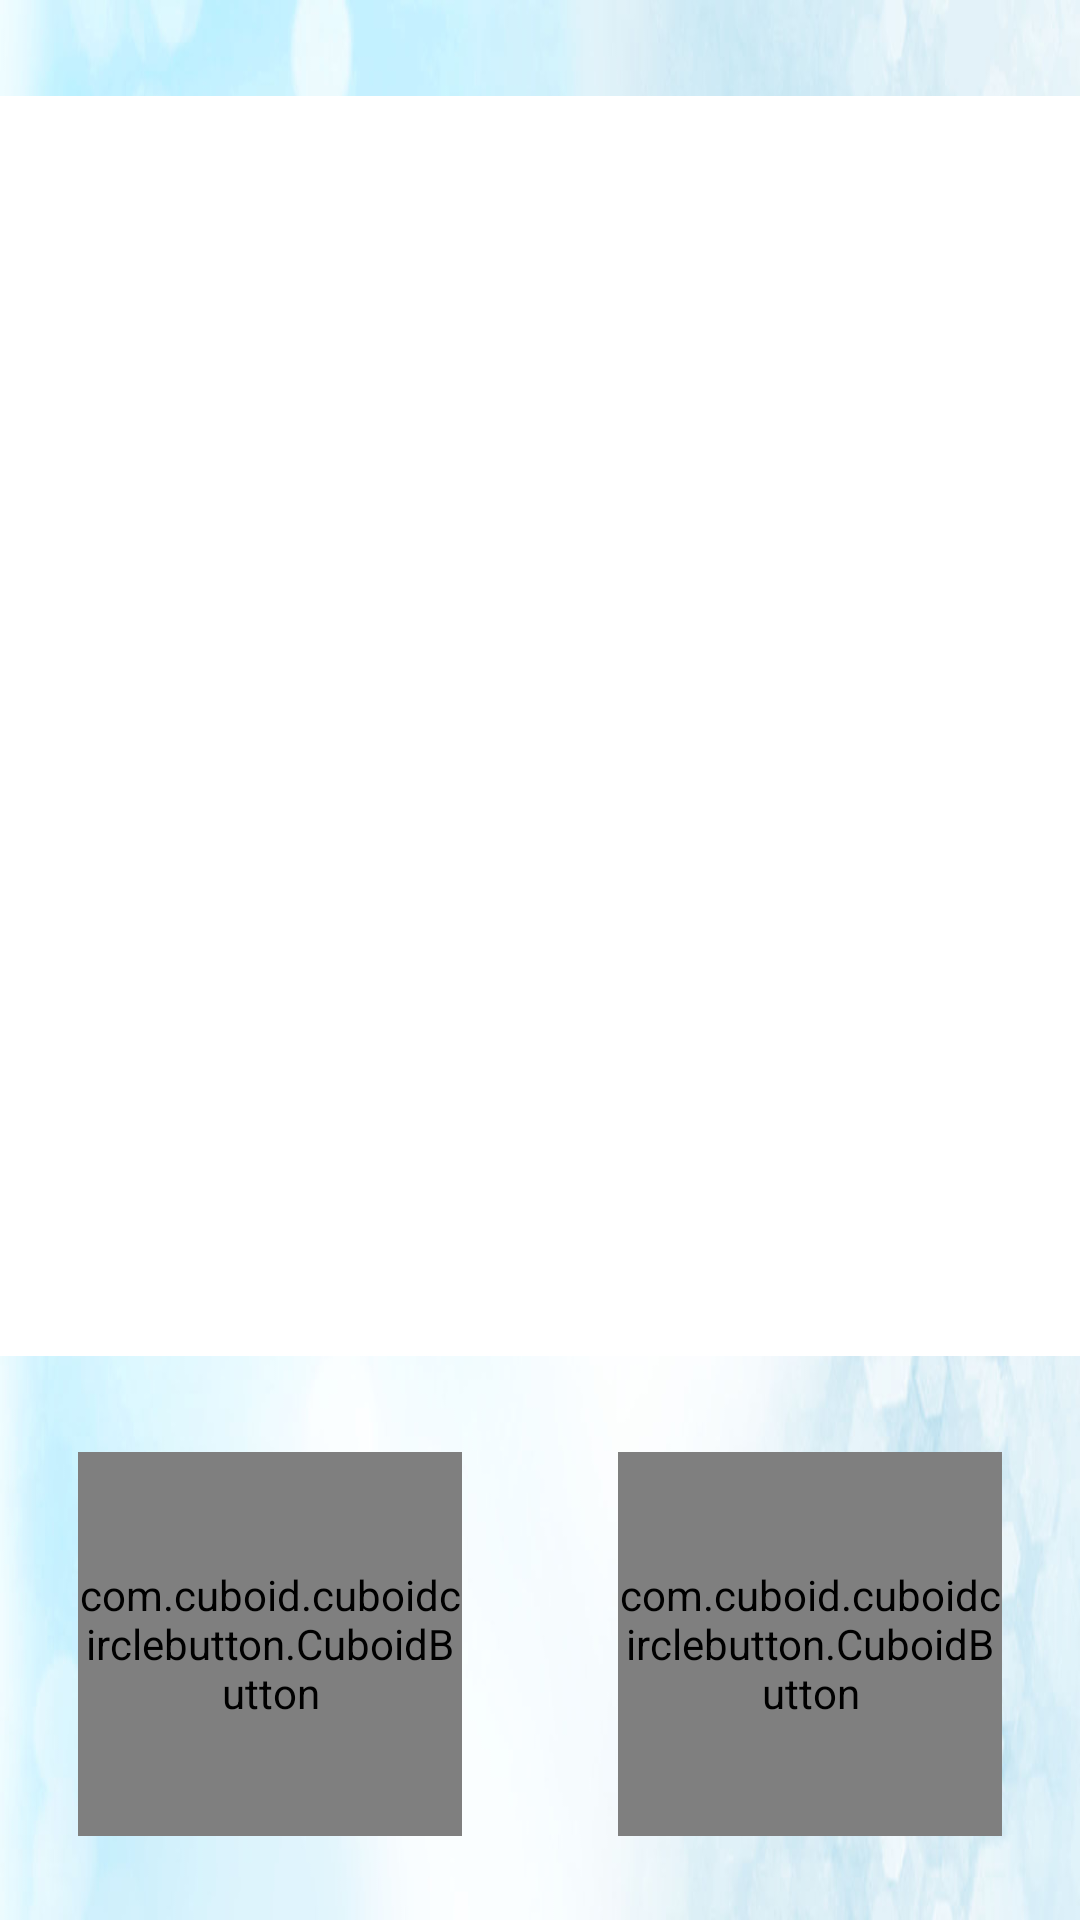

Layout XML and referenced resources for this Android screen:
<!-- AndroidManifest.xml: application theme AppTheme.NoActionBar -->
<!-- res/layout/activity_analyze.xml -->
<?xml version="1.0" encoding="utf-8"?>
<LinearLayout xmlns:android="http://schemas.android.com/apk/res/android"
    xmlns:app="http://schemas.android.com/apk/res-auto"
    xmlns:tools="http://schemas.android.com/tools"
    android:layout_width="match_parent"
    android:layout_height="match_parent"
    android:orientation="horizontal"
    tools:context="skinapp.luca.com.ui.AnalyzeActivity"
    android:background="@mipmap/img_background">

    <LinearLayout
        android:layout_width="0dp"
        android:layout_height="match_parent"
        android:layout_weight="0.5"
        android:orientation="vertical">
        
        <ImageView
            android:id="@+id/img_original"
            android:layout_width="480dp"
            android:layout_height="420dp"
            android:scaleType="fitXY"
            android:layout_marginTop="32dp"
            android:background="@color/colorWhite"
            android:layout_gravity="center_horizontal"/>

        <com.cuboid.cuboidcirclebutton.CuboidButton
            android:id="@+id/btn_start"
            android:layout_width="128dp"
            android:layout_height="128dp"
            android:layout_marginTop="32dp"
            android:layout_gravity="center_horizontal"
            android:textSize="20sp"
            android:text="分析"
            android:textColor="@color/colorWhite"
            app:cub_color="@color/colorPrimary"/>

    </LinearLayout>

    <LinearLayout
        android:layout_width="0dp"
        android:layout_height="match_parent"
        android:layout_weight="0.5"
        android:orientation="vertical">

        <ImageView
            android:id="@+id/img_converted"
            android:layout_width="480dp"
            android:layout_height="420dp"
            android:scaleType="fitXY"
            android:layout_marginTop="32dp"
            android:background="@color/colorWhite"
            android:layout_gravity="center_horizontal"/>

        <com.cuboid.cuboidcirclebutton.CuboidButton
            android:id="@+id/btn_analyze"
            android:layout_width="128dp"
            android:layout_height="128dp"
            android:layout_marginTop="32dp"
            android:layout_gravity="center_horizontal"
            android:textSize="20sp"
            android:text="结论"
            android:textColor="@color/colorWhite"
            app:cub_color="@color/colorPrimary"/>

    </LinearLayout>

</LinearLayout>
<!-- resources referenced by this layout -->
<resources>
  <color name="colorPrimary">#3F51B5</color>
  <color name="colorWhite">#FFFFFF</color>
  <!-- mipmap img_background: jpg bitmap (mipmap-hdpi, 70916 bytes) -->
  <style name="AppTheme.NoActionBar">
          <item name="windowActionBar">false</item>
          <item name="windowNoTitle">true</item>
      </style>
</resources>
